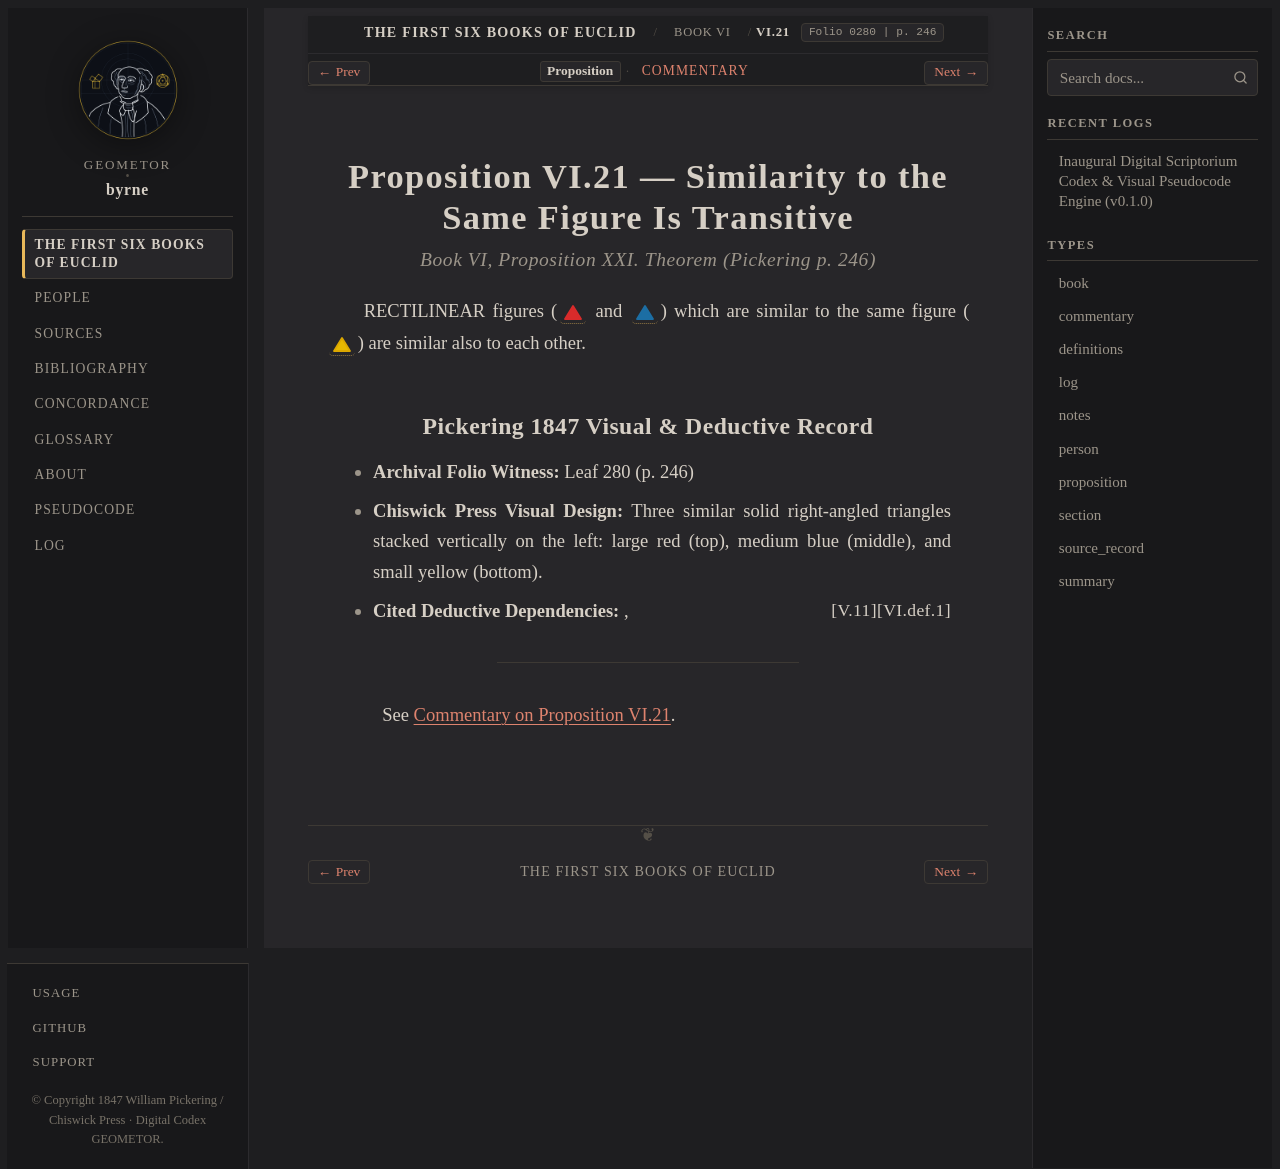

repository: geometor/byrne · page: coloured_euclid/book-vi/21/index.html · generator: sphinx

:canonical_id: VI.21
:book: VI
:proposition: 21
:order: 21
:type: proposition
:title: Proposition VI.21 — Similarity to the Same Figure Is Transitive
:folio: 0280
:page: 246

.. _byrne-vi-21:

.. folio:: 0280
   :page: 246

Proposition VI.21 — Similarity to the Same Figure Is Transitive
===============================================================

.. rubric:: Book VI, Proposition XXI. Theorem (*Pickering p. 246*)

RECTILINEAR figures (:byrne-tri:`red filled` and :byrne-tri:`blue filled`) which are similar to the same figure (:byrne-tri:`yellow filled`) are similar also to each other.

Pickering 1847 Visual & Deductive Record
----------------------------------------

* **Archival Folio Witness:** Leaf 280 (p. 246)
* **Chiswick Press Visual Design:** Three similar solid right-angled triangles stacked vertically on the left: large red (top), medium blue (middle), and small yellow (bottom).
* **Cited Deductive Dependencies:** :just:`VI.def.1`, :just:`V.11`

----

See :ref:`Commentary on Proposition VI.21 <byrne-vi-21-commentary>`.

.. toctree::
   :hidden:

   commentary
